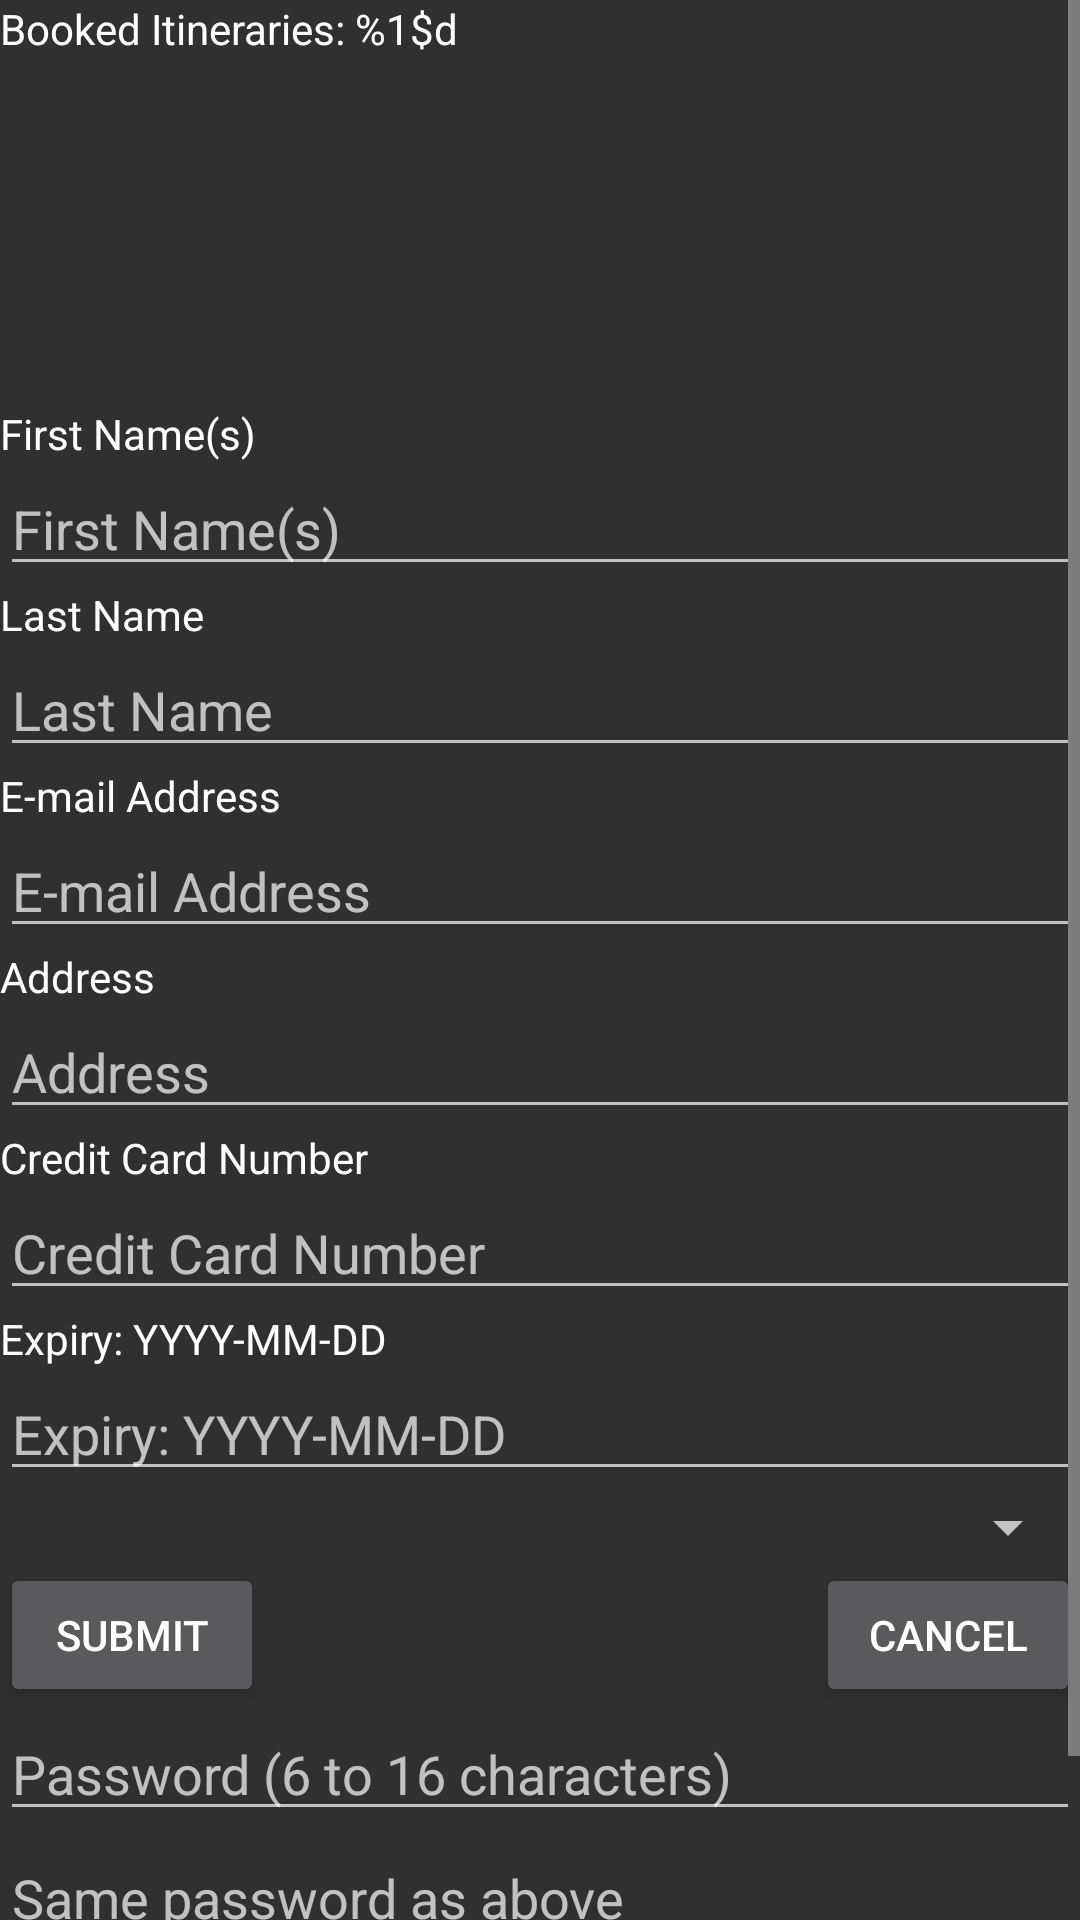

Android layout source for this screen:
<!-- AndroidManifest.xml: application theme Theme.AppCompat.NoActionBar -->
<!-- res/layout/fragment_edit_user.xml -->
<RelativeLayout xmlns:android="http://schemas.android.com/apk/res/android"
                xmlns:tools="http://schemas.android.com/tools"
                android:layout_width="match_parent"
                android:layout_height="match_parent"
                tools:context=".main.UserInfoFragment">

    <ScrollView
        android:id="@+id/edit_form"
        android:layout_width="match_parent"
        android:layout_height="match_parent"
        android:fillViewport="true">

        <RelativeLayout
            android:id="@+id/in_edit_form"
            android:layout_width="match_parent"
            android:layout_height="wrap_content"
            android:orientation="vertical">

            <CheckedTextView
                android:layout_width="wrap_content"
                android:layout_height="wrap_content"
                android:text="@string/name_def"
                android:id="@+id/r_checkedTextView"
                android:checked="false"
                android:layout_marginTop="135dp"
                android:layout_alignParentStart="true"/>

            <EditText
                android:layout_width="wrap_content"
                android:layout_height="wrap_content"
                android:inputType="textPersonName"
                android:hint="@string/name_def"
                android:ems="10"
                android:maxLines="1"
                android:singleLine="true"
                android:id="@+id/r_editText"
                android:layout_below="@+id/r_checkedTextView"
                android:layout_alignParentStart="true"
                android:layout_alignParentEnd="true"/>

            <CheckedTextView
                android:layout_width="wrap_content"
                android:layout_height="wrap_content"
                android:text="@string/last_def"
                android:id="@+id/r_checkedTextView2"
                android:layout_below="@+id/r_editText"
                android:layout_alignParentStart="true"
                android:checked="false"/>

            <EditText
                android:layout_width="wrap_content"
                android:layout_height="wrap_content"
                android:inputType="textEmailAddress"
                android:ems="10"
                android:maxLines="1"
                android:singleLine="true"
                android:id="@+id/r_editText2"
                android:layout_below="@+id/r_checkedTextView5"
                android:layout_alignParentStart="true"
                android:layout_alignEnd="@+id/r_editText5"
                android:hint="@string/email_def"/>

            <CheckedTextView
                android:layout_width="wrap_content"
                android:layout_height="wrap_content"
                android:text="@string/email_def"
                android:id="@+id/r_checkedTextView5"
                android:checked="false"
                android:layout_below="@+id/r_editText5"
                android:layout_alignParentStart="true"/>

            <EditText
                android:layout_width="wrap_content"
                android:layout_height="wrap_content"
                android:inputType="textPersonName"
                android:hint="@string/last_def"
                android:ems="10"
                android:maxLines="1"
                android:singleLine="true"
                android:id="@+id/r_editText5"
                android:layout_below="@+id/r_checkedTextView2"
                android:layout_alignParentStart="true"
                android:layout_alignEnd="@+id/r_editText"/>

            <CheckedTextView
                android:layout_width="wrap_content"
                android:layout_height="wrap_content"
                android:text="@string/address_def"
                android:id="@+id/r_checkedTextView6"
                android:layout_alignParentStart="true"
                android:checked="false"
                android:layout_below="@+id/r_editText2"/>

            <EditText
                android:layout_width="wrap_content"
                android:layout_height="wrap_content"
                android:inputType="textPostalAddress"
                android:ems="10"
                android:maxLines="1"
                android:singleLine="true"
                android:id="@+id/r_editText6"
                android:layout_below="@+id/r_checkedTextView6"
                android:layout_alignParentStart="true"
                android:hint="@string/address_def"
                android:layout_alignEnd="@+id/r_editText2"/>

            <CheckedTextView
                android:layout_width="wrap_content"
                android:layout_height="wrap_content"
                android:text="@string/cc_def"
                android:id="@+id/r_checkedTextView7"
                android:layout_below="@+id/r_editText6"
                android:layout_alignParentStart="true"
                android:checked="false"/>

            <EditText
                android:layout_width="wrap_content"
                android:layout_height="wrap_content"
                android:id="@+id/r_editText7"
                android:maxLines="1"
                android:singleLine="true"
                android:layout_below="@+id/r_checkedTextView7"
                android:layout_alignParentStart="true"
                android:layout_alignEnd="@+id/r_editText6"
                android:hint="@string/cc_def"/>

            <CheckedTextView
                android:layout_width="wrap_content"
                android:layout_height="wrap_content"
                android:text="@string/expiry_def"
                android:id="@+id/r_checkedTextView8"
                android:layout_below="@+id/r_editText7"
                android:layout_alignParentStart="true"
                android:checked="false"/>

            <EditText
                android:layout_width="wrap_content"
                android:layout_height="wrap_content"
                android:inputType="date"
                android:ems="10"
                android:maxLines="1"
                android:singleLine="true"
                android:id="@+id/r_editText8"
                android:layout_below="@+id/r_checkedTextView8"
                android:layout_alignParentStart="true"
                android:layout_alignEnd="@+id/r_editText7"
                android:hint="@string/expiry_def"/>

            <Spinner
                android:layout_width="wrap_content"
                android:layout_height="wrap_content"
                android:id="@+id/spinner2"
                android:layout_below="@+id/r_editText8"
                android:layout_alignParentStart="true"
                android:layout_alignParentEnd="true"/>

            <Button
                android:layout_width="wrap_content"
                android:layout_height="wrap_content"
                android:text="@string/register_submit"
                android:id="@+id/r_button"
                android:onClick="submitEdit"
                android:layout_below="@+id/spinner2"
                android:layout_alignParentStart="true"
                />

            <Button
                android:layout_width="wrap_content"
                android:layout_height="wrap_content"
                android:text="@string/cancel"
                android:id="@+id/button2"
                android:onClick="cancelEdit"
                android:layout_below="@+id/spinner2"
                android:layout_alignParentEnd="true"/>

            <Button
                android:layout_width="wrap_content"
                android:layout_height="wrap_content"
                android:text="@string/register_submit"
                android:id="@+id/button3"
                android:onClick="submitPass"
                android:layout_below="@+id/editText2"
                android:layout_alignParentStart="true"
                android:layout_alignParentEnd="true"/>

            <EditText
                android:layout_width="wrap_content"
                android:layout_height="wrap_content"
                android:inputType="textPassword"
                android:ems="10"
                android:maxLines="1"
                android:singleLine="true"
                android:hint="@string/pass_def"
                android:id="@+id/editText"
                android:layout_below="@+id/r_button"
                android:layout_alignParentStart="true"
                android:layout_alignParentEnd="true"/>

            <EditText
                android:layout_width="wrap_content"
                android:layout_height="wrap_content"
                android:inputType="textPassword"
                android:ems="10"
                android:maxLines="1"
                android:singleLine="true"
                android:hint="@string/cpass_def"
                android:id="@+id/editText2"
                android:layout_below="@+id/editText"
                android:layout_alignParentStart="true"
                android:layout_alignParentEnd="true"/>

            <CheckedTextView
                android:layout_width="wrap_content"
                android:layout_height="wrap_content"
                android:text="@string/booked_itin"
                android:id="@+id/r_checkedTextView9"
                android:checked="false"
                android:layout_alignParentStart="true"/>

            <FrameLayout
                android:layout_width="match_parent"
                android:layout_height="match_parent"
                android:id="@+id/layout"
                android:paddingBottom="@dimen/activity_vertical_margin"
                android:layout_below="@id/r_checkedTextView9"
                android:layout_alignParentStart="true"
                android:layout_alignParentEnd="true"
                android:layout_above="@+id/r_editText">
            </FrameLayout>
        </RelativeLayout>
    </ScrollView>

</RelativeLayout>
<!-- resources referenced by this layout -->
<resources>
  <string name="address_def">Address</string>
  <string name="booked_itin">Booked Itineraries: %1$d</string>
  <string name="cancel">Cancel</string>
  <string name="cc_def">Credit Card Number</string>
  <string name="cpass_def">Same password as above</string>
  <string name="email_def">E-mail Address</string>
  <string name="expiry_def">Expiry: YYYY-MM-DD</string>
  <string name="last_def">Last Name</string>
  <string name="name_def">First Name(s)</string>
  <string name="pass_def">Password (6 to 16 characters)</string>
  <string name="register_submit">Submit</string>
</resources>
